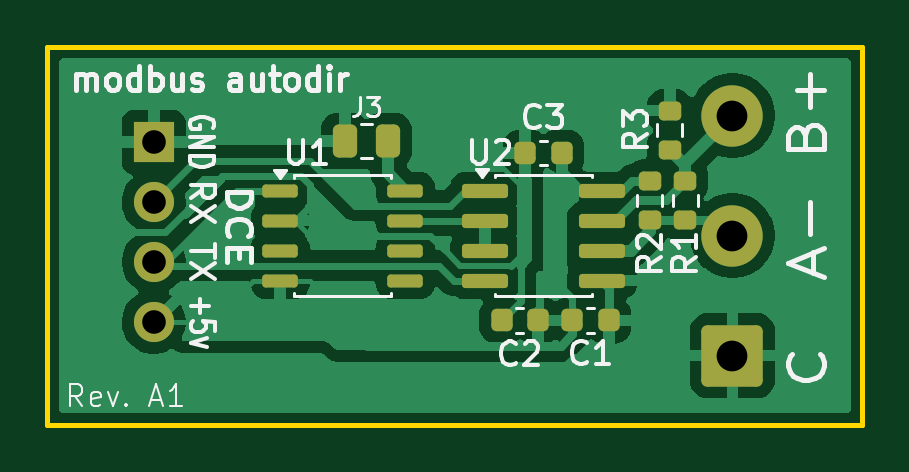
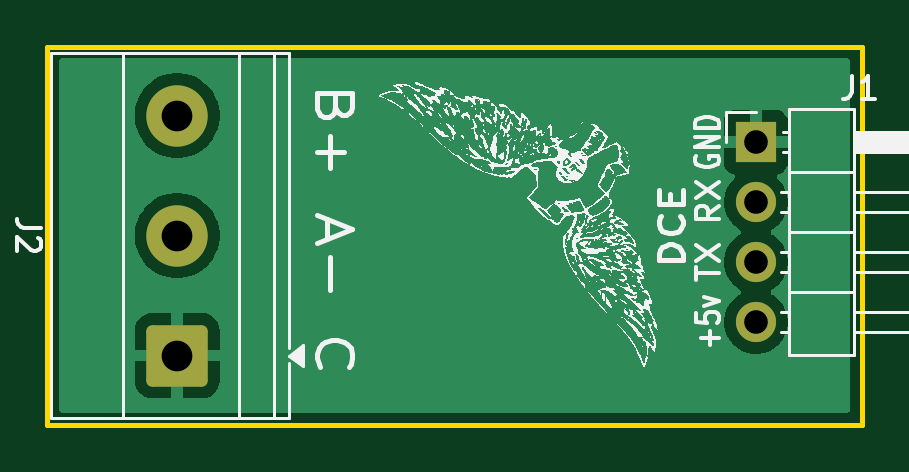
Circuit board: 11 layer files. Board 34.5 x 16.0 mm.
- bottom_copper: autodir_sch-B_Cu.gbr (13231 bytes)
- bottom_mask: autodir_sch-B_Mask.gbr (1395 bytes)
- paste: autodir_sch-B_Paste.gbr (461 bytes)
- bottom_silk: autodir_sch-B_Silkscreen.gbr (137470 bytes)
- outline: autodir_sch-Edge_Cuts.gbr (566 bytes)
- top_copper: autodir_sch-F_Cu.gbr (46396 bytes)
- top_mask: autodir_sch-F_Mask.gbr (3013 bytes)
- paste: autodir_sch-F_Paste.gbr (2624 bytes)
- top_silk: autodir_sch-F_Silkscreen.gbr (25033 bytes)
- drill: autodir_sch-NPTH.drl (269 bytes)
- drill: autodir_sch-PTH.drl (466 bytes)

=== bottom_copper: autodir_sch-B_Cu.gbr (13231 bytes, source omitted) ===
=== bottom_mask: autodir_sch-B_Mask.gbr (1395 bytes, source withheld) ===
=== paste: autodir_sch-B_Paste.gbr ===
%TF.GenerationSoftware,KiCad,Pcbnew,9.0.5*%
%TF.CreationDate,2026-02-01T07:55:35-08:00*%
%TF.ProjectId,autodir_sch,6175746f-6469-4725-9f73-63682e6b6963,A1*%
%TF.SameCoordinates,PX11a49a0PYbd83a0*%
%TF.FileFunction,Paste,Bot*%
%TF.FilePolarity,Positive*%
%FSLAX46Y46*%
G04 Gerber Fmt 4.6, Leading zero omitted, Abs format (unit mm)*
G04 Created by KiCad (PCBNEW 9.0.5) date 2026-02-01 07:55:35*
%MOMM*%
%LPD*%
G01*
G04 APERTURE LIST*
G04 APERTURE END LIST*
M02*

=== bottom_silk: autodir_sch-B_Silkscreen.gbr (137470 bytes, source omitted) ===
=== outline: autodir_sch-Edge_Cuts.gbr ===
%TF.GenerationSoftware,KiCad,Pcbnew,9.0.5*%
%TF.CreationDate,2026-02-01T07:55:35-08:00*%
%TF.ProjectId,autodir_sch,6175746f-6469-4725-9f73-63682e6b6963,A1*%
%TF.SameCoordinates,PX11a49a0PYbd83a0*%
%TF.FileFunction,Profile,NP*%
%FSLAX46Y46*%
G04 Gerber Fmt 4.6, Leading zero omitted, Abs format (unit mm)*
G04 Created by KiCad (PCBNEW 9.0.5) date 2026-02-01 07:55:35*
%MOMM*%
%LPD*%
G01*
G04 APERTURE LIST*
%TA.AperFunction,Profile*%
%ADD10C,0.200000*%
%TD*%
G04 APERTURE END LIST*
D10*
X0Y0D02*
X34500000Y0D01*
X34500000Y-16000000D01*
X0Y-16000000D01*
X0Y0D01*
M02*

=== top_copper: autodir_sch-F_Cu.gbr (46396 bytes, source omitted) ===
=== top_mask: autodir_sch-F_Mask.gbr (3013 bytes, source withheld) ===
=== paste: autodir_sch-F_Paste.gbr (2624 bytes, source withheld) ===
=== top_silk: autodir_sch-F_Silkscreen.gbr (25033 bytes, source omitted) ===
=== drill: autodir_sch-NPTH.drl ===
M48
; DRILL file {KiCad 9.0.5} date 2026-02-01T07:57:11-0800
; FORMAT={-:-/ absolute / metric / decimal}
; #@! TF.CreationDate,2026-02-01T07:57:11-08:00
; #@! TF.GenerationSoftware,Kicad,Pcbnew,9.0.5
; #@! TF.FileFunction,NonPlated,1,2,NPTH
FMAT,2
METRIC
%
G90
G05
M30

=== drill: autodir_sch-PTH.drl ===
M48
; DRILL file {KiCad 9.0.5} date 2026-02-01T07:57:11-0800
; FORMAT={-:-/ absolute / metric / decimal}
; #@! TF.CreationDate,2026-02-01T07:57:11-08:00
; #@! TF.GenerationSoftware,Kicad,Pcbnew,9.0.5
; #@! TF.FileFunction,Plated,1,2,PTH
FMAT,2
METRIC
; #@! TA.AperFunction,Plated,PTH,ComponentDrill
T1C1.000
; #@! TA.AperFunction,Plated,PTH,ComponentDrill
T2C1.300
%
G90
G05
T1
X4.5Y-4.04
X4.5Y-6.58
X4.5Y-9.12
X4.5Y-11.66
T2
X29.0Y-2.92
X29.0Y-8.0
X29.0Y-13.08
M30

